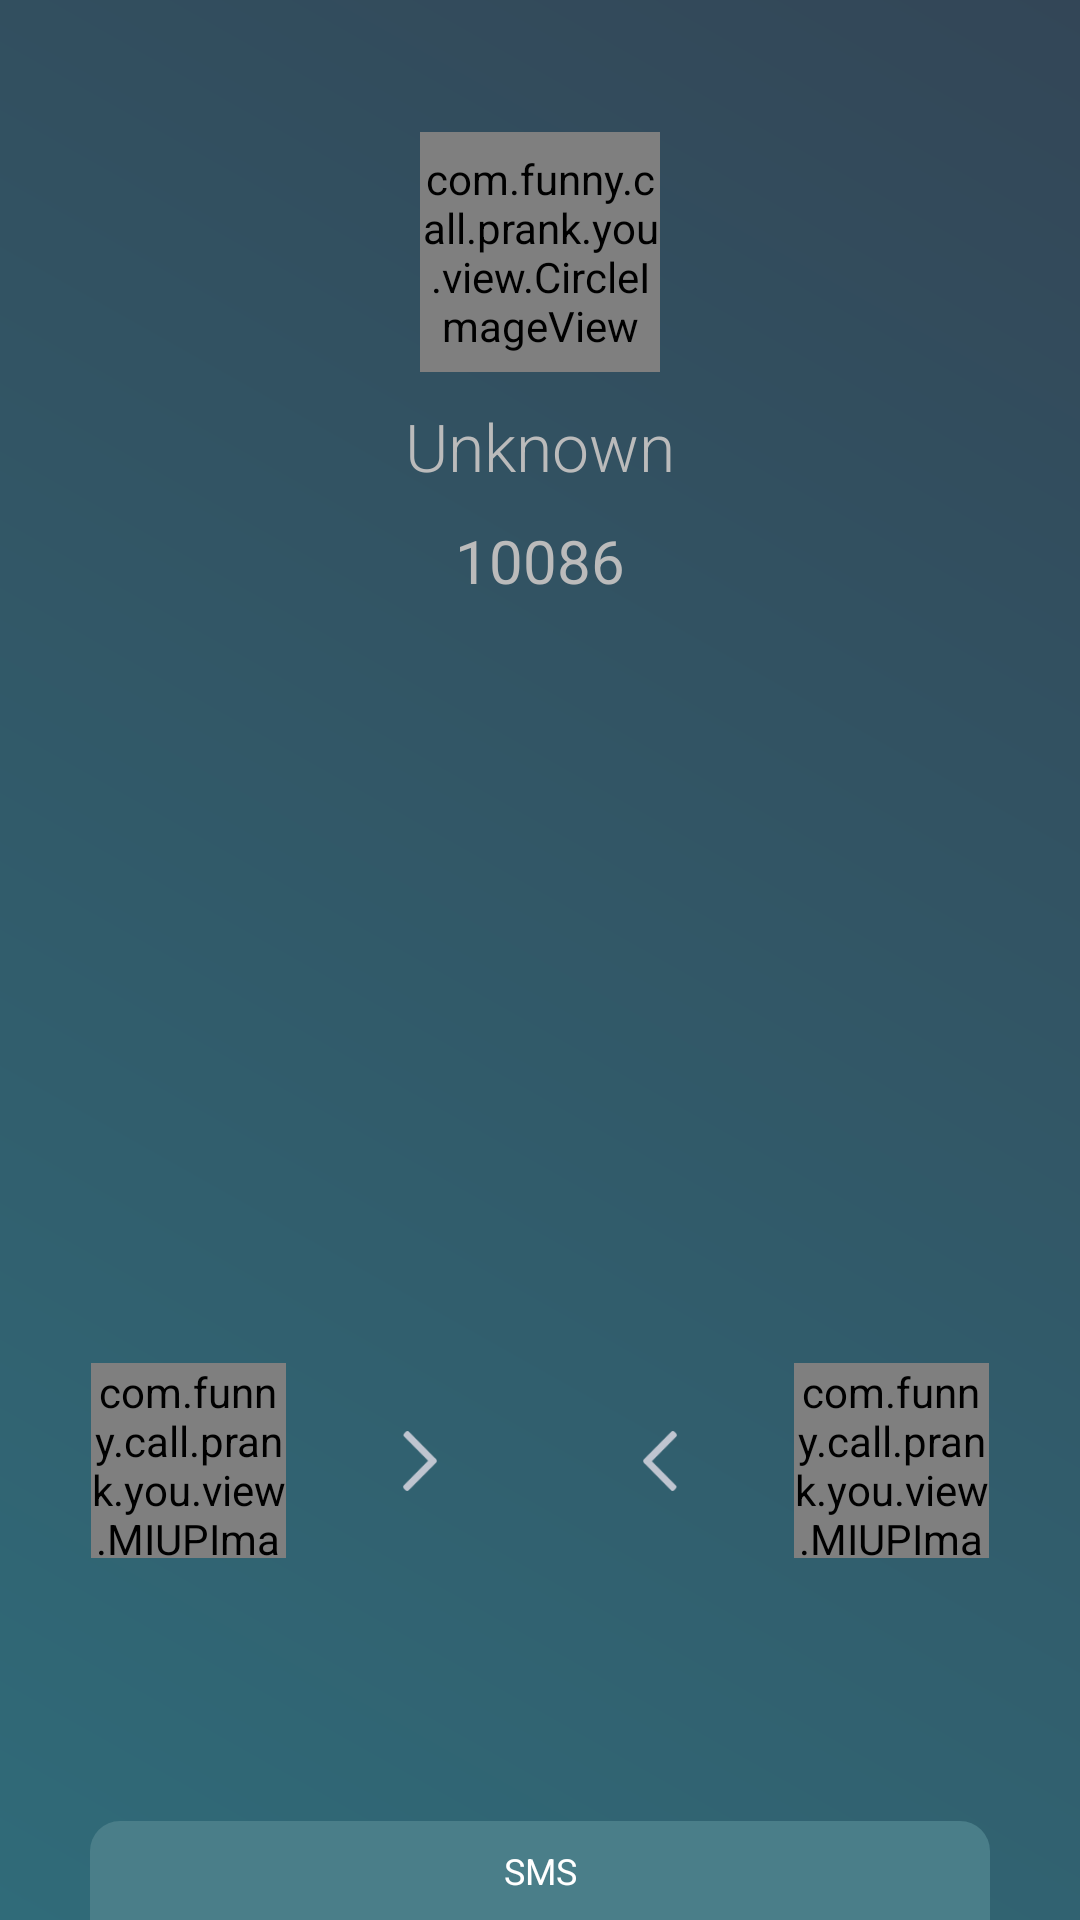

Reconstruct the res/layout file that produces this screen, plus the resources it refers to.
<!-- AndroidManifest.xml: application theme AppTheme -->
<!-- res/layout/activity_fake_ringer_sm.xml -->
<?xml version="1.0" encoding="utf-8"?>
<LinearLayout xmlns:android="http://schemas.android.com/apk/res/android"
    xmlns:app="http://schemas.android.com/apk/res-auto"
    xmlns:tools="http://schemas.android.com/tools"
    android:id="@+id/main"
    android:layout_width="match_parent"
    android:layout_height="match_parent"
    android:background="@drawable/bg_eight"
    android:orientation="vertical">


    <LinearLayout
        android:layout_width="match_parent"
        android:layout_height="wrap_content"
        android:gravity="center"
        android:orientation="vertical">

        <TextView
            android:id="@+id/callDuration"
            android:layout_width="wrap_content"
            android:layout_height="wrap_content"
            android:layout_alignParentRight="true"
            android:layout_gravity="left"
            android:layout_marginLeft="10dp"
            android:layout_marginTop="25dp"
            android:gravity="end"
            android:textColor="@color/darkWhite"
            android:textSize="14sp"
            tools:text="00:04" />

        <com.funny.call.prank.you.view.CircleImageView
            android:id="@+id/iv_call_pic"
            android:layout_width="80dp"
            android:layout_height="80dp"
            android:layout_gravity="center"
            android:scaleType="centerCrop"
            android:src="@mipmap/xiaomitonghuazhongtouxiang" />

        <TextView
            android:id="@+id/tv_name"
            android:layout_width="match_parent"
            android:layout_height="wrap_content"
            android:layout_marginTop="10dp"
            android:fontFamily="sans-serif-light"
            android:gravity="center"
            android:text="@string/unknown"
            android:textColor="@color/color_mi_text"
            android:textSize="22sp" />

        <TextView
            android:id="@+id/tv_number"
            android:layout_width="wrap_content"
            android:layout_height="wrap_content"
            android:layout_marginTop="10dp"
            android:text="10086"
            android:textColor="@color/color_mi_text"
            android:textSize="20sp" />


    </LinearLayout>

    <FrameLayout
        android:id="@+id/fl_called_bg"
        android:layout_width="match_parent"

        android:layout_height="match_parent"
        android:visibility="gone">


        <FrameLayout
            android:layout_width="match_parent"
            android:layout_height="300dp"
            android:layout_gravity="bottom"
            android:background="@color/colorWhite"
            android:orientation="vertical">


            <FrameLayout
                android:layout_width="match_parent"
                android:layout_height="200dp"
                android:layout_gravity="top"
                android:background="@mipmap/s8_ingcoming">


            </FrameLayout>

            <FrameLayout
                android:layout_width="match_parent"
                android:layout_height="100dp"
                android:layout_gravity="bottom"
                android:layout_marginLeft="50dp"
                android:layout_marginRight="50dp"
                android:backgroundTint="@color/colorWhite">


                <FrameLayout
                    android:id="@+id/btn_hangup"
                    android:layout_width="wrap_content"
                    android:layout_height="wrap_content"
                    android:layout_gravity="center">


                    <ImageView
                        android:layout_width="@dimen/mi_call_iv"
                        android:layout_height="@dimen/mi_call_iv"
                        android:src="@mipmap/xiaomitonghuazhongguaduan" />


                </FrameLayout>


            </FrameLayout>

        </FrameLayout>
    </FrameLayout>

    <FrameLayout
        android:layout_width="match_parent"
        android:layout_height="match_parent"
        android:layout_gravity="bottom"
        android:orientation="vertical"
        android:visibility="visible">

        <LinearLayout

            android:layout_width="match_parent"
            android:layout_height="wrap_content"
            android:layout_gravity="bottom"
            android:orientation="vertical">


            <FrameLayout
                android:layout_width="match_parent"
                android:layout_height="240dp"
                android:layout_gravity="bottom"
                android:backgroundTint="@color/colorWhite">


                <FrameLayout
                    android:id="@+id/iv_hangup_bg"

                    android:layout_width="@dimen/seight_call_iv_bg"
                    android:layout_height="@dimen/seight_call_iv_bg"
                    android:layout_gravity="center|left"
                    android:layout_marginLeft="-10dp"
                    android:background="@drawable/bg_eight_td"
                    android:visibility="gone">

                </FrameLayout>

                <FrameLayout
                    android:layout_width="@dimen/seight_call_iv_bg"

                    android:layout_height="@dimen/seight_call_iv_bg"
                    android:layout_gravity="center|left"
                    android:layout_marginLeft="-10dp">

                    <com.funny.call.prank.you.view.MIUPImageView
                        android:id="@+id/iv_hangup"
                        android:layout_width="@dimen/seight_call_iv"
                        android:layout_height="@dimen/seight_call_iv"
                        android:layout_gravity="center"

                        android:src="@mipmap/xiaomitonghuazhongguaduan" />
                </FrameLayout>


                <FrameLayout
                    android:id="@+id/iv_answer_bg"
                    android:layout_width="@dimen/seight_call_iv_bg"
                    android:layout_height="@dimen/seight_call_iv_bg"
                    android:layout_gravity="center|right"
                    android:layout_marginRight="-10dp"
                    android:background="@drawable/bg_eight_td"
                    android:visibility="gone">

                </FrameLayout>

                <FrameLayout
                    android:layout_width="@dimen/seight_call_iv_bg"

                    android:layout_height="@dimen/seight_call_iv_bg"
                    android:layout_gravity="center|right"
                    android:layout_marginRight="-10dp">

                    <com.funny.call.prank.you.view.MIUPImageView
                        android:id="@+id/iv_answer"

                        android:layout_width="@dimen/seight_call_iv"
                        android:layout_height="@dimen/seight_call_iv"
                        android:layout_gravity="center"
                        android:src="@mipmap/xiaomiweijietongjieting" />
                </FrameLayout>

                <ImageView
                    android:id="@+id/iv_animation"
                    android:layout_width="20dp"
                    android:layout_height="30dp"
                    android:layout_gravity="left|center"
                    android:layout_marginLeft="130dp"
                    android:rotation="90"
                    android:src="@mipmap/xiangshang" />


                <ImageView
                    android:id="@+id/iv_animation_r"
                    android:layout_width="20dp"
                    android:layout_height="30dp"
                    android:layout_gravity="right|center"
                    android:layout_marginRight="130dp"
                    android:rotation="270"
                    android:src="@mipmap/xiangshang" />
            </FrameLayout>


            <TextView
                android:layout_width="match_parent"
                android:layout_height="33dp"
                android:layout_marginLeft="30dp"
                android:layout_marginRight="30dp"
                android:background="@drawable/bg_eight_xinxi"
                android:gravity="center"
                android:text="@string/theme_senight_sms"
                android:textColor="@color/colorWhite"
                android:textSize="12sp" />

        </LinearLayout>

    </FrameLayout>


</LinearLayout>
<!-- resources referenced by this layout -->
<resources>
  <color name="colorWhite">#fff</color>
  <color name="color_mi_text">#bbb</color>
  <color name="darkWhite">#ede4e4e4</color>
  <dimen name="mi_call_iv">58dp</dimen>
  <dimen name="seight_call_iv">65dp</dimen>
  <dimen name="seight_call_iv_bg">145dp</dimen>
  <!-- drawable bg_eight (drawable) -->
  <?xml version="1.0" encoding="utf-8"?>
  <shape xmlns:android="http://schemas.android.com/apk/res/android"
      android:shape="rectangle">
      <gradient
          android:angle="225"
          android:endColor="#306b79"
          android:startColor="#334657" />
  
  
  </shape>
  <!-- drawable bg_eight_td (drawable) -->
  <?xml version="1.0" encoding="utf-8"?>
  <shape xmlns:android="http://schemas.android.com/apk/res/android"
      android:shape="oval">
      <solid android:color="#4a7e89" />
  
  
  </shape>
  <!-- drawable bg_eight_xinxi (drawable) -->
  <?xml version="1.0" encoding="utf-8"?>
  <shape xmlns:android="http://schemas.android.com/apk/res/android"
      android:shape="rectangle">
      <solid android:color="#4a7e89" />
  
      <corners
          android:topLeftRadius="10dp"
          android:topRightRadius="10dp" />
  
  </shape>
  <!-- mipmap s8_ingcoming: png bitmap (mipmap-xhdpi, 12547 bytes) -->
  <!-- mipmap xiangshang: png bitmap (mipmap-xhdpi, 545 bytes) -->
  <!-- mipmap xiaomitonghuazhongguaduan: png bitmap (mipmap-xhdpi, 2498 bytes) -->
  <!-- mipmap xiaomitonghuazhongtouxiang: png bitmap (mipmap-xhdpi, 3012 bytes) -->
  <!-- mipmap xiaomiweijietongjieting: png bitmap (mipmap-xhdpi, 2310 bytes) -->
  <string name="theme_senight_sms">SMS</string>
  <string name="unknown">Unknown</string>
  <style name="AppTheme" parent="Theme.AppCompat.Light.NoActionBar">
          
          <item name="colorPrimary">@color/colorMain</item>
          <item name="colorPrimaryDark">@color/colorMainHook</item>
          <item name="colorAccent">@color/colorMain</item>
          
          
          <item name="android:screenOrientation">portrait</item>
  
          
          <item name="android:windowIsTranslucent">true</item>
  
      </style>
  <color name="colorMain">#1D99FF</color>
  <color name="colorMainHook">#258be2</color>
</resources>
